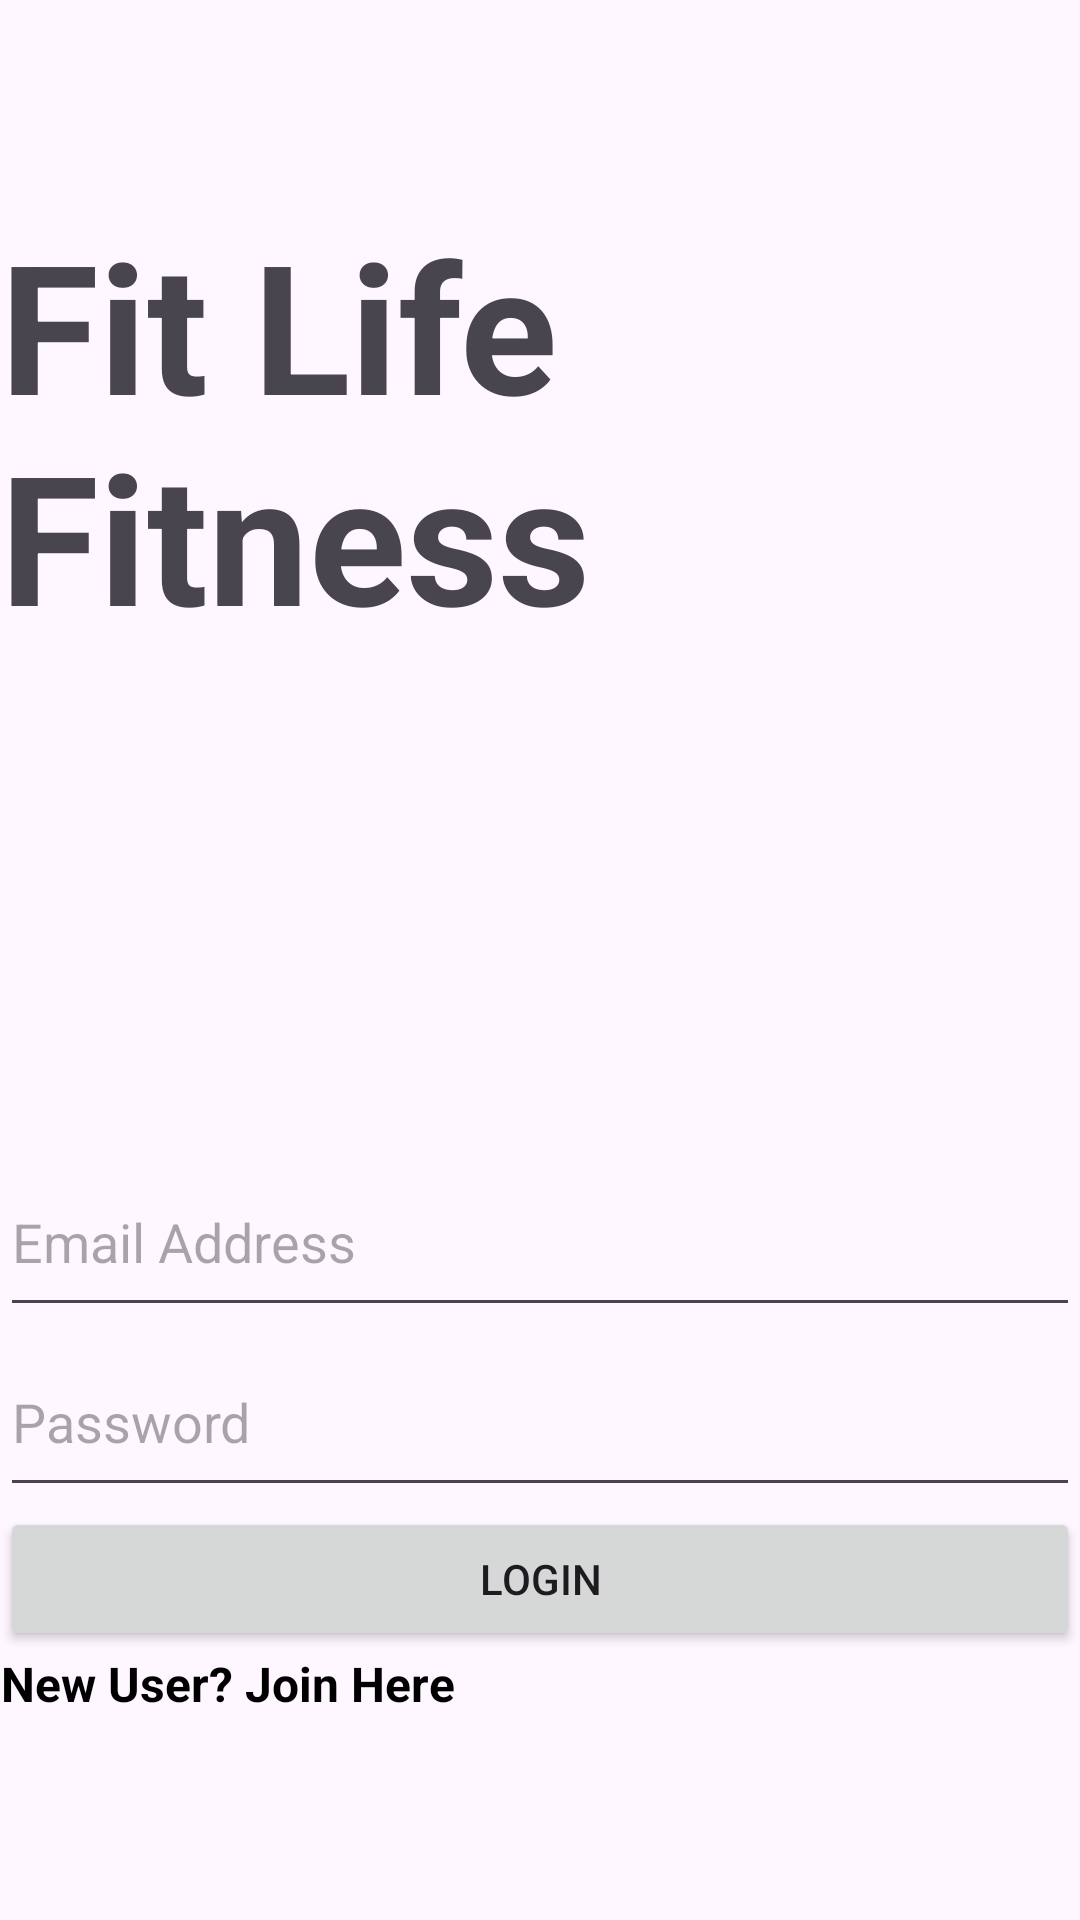

Write the Android layout XML for this screen, with the resource values it uses.
<!-- AndroidManifest.xml: application theme Theme.FitLifeFitnessTracker -->
<!-- res/layout/activity_login.xml -->
<?xml version="1.0" encoding="utf-8"?>
<LinearLayout xmlns:android="http://schemas.android.com/apk/res/android"
    xmlns:app="http://schemas.android.com/apk/res-auto"
    xmlns:tools="http://schemas.android.com/tools"
    android:id="@+id/main"
    android:layout_width="match_parent"
    android:layout_height="match_parent"
    android:gravity="center_vertical"
    android:orientation="vertical"
    tools:context=".UI.LoginActivity">

    <TextView
        android:id="@+id/companyNameTextView"
        android:layout_width="wrap_content"
        android:layout_height="wrap_content"
        android:text="Fit Life Fitness"
        android:textSize="60sp"
        android:textStyle="bold"
        android:layout_gravity="center_horizontal"
        android:layout_marginBottom="60dp"/>
    
    <ImageView
        android:id="@+id/logoImageView"
        android:layout_width="80dp"
        android:layout_height="80dp"
        android:layout_gravity="center_horizontal"
        android:layout_marginBottom="24dp"
        android:src="@drawable/baseline_fitness_center_24"/>

    
    <EditText
        android:id="@+id/editTextEmail"
        android:layout_width="match_parent"
        android:layout_height="60dp"
        android:hint="Email Address"
        android:inputType="text" />

    
    <EditText
        android:id="@+id/editTextPassword"
        android:layout_width="match_parent"
        android:layout_height="60dp"
        android:hint="Password"
        android:inputType="textPassword" />

    
    <Button
        android:id="@+id/buttonLogin"
        android:layout_width="match_parent"
        android:layout_height="wrap_content"
        android:text="Login" />

    
    <TextView
        android:id="@+id/newUserTextView"
        android:layout_width="wrap_content"
        android:layout_height="wrap_content"
        android:layout_marginEnd="5dp"
        android:linksClickable="true"
        android:text="New User? Join Here"
        android:textAlignment="textEnd"
        android:textColor="@color/black"
        android:textSize="16sp"
        android:textStyle="bold" />

</LinearLayout>
<!-- resources referenced by this layout -->
<resources>
  <color name="black">#FF000000</color>
  <style name="Theme.FitLifeFitnessTracker" parent="Base.Theme.FitLifeFitnessTracker" />
  <style name="Base.Theme.FitLifeFitnessTracker" parent="Theme.Material3.DayNight.NoActionBar">
          
          
      </style>
</resources>
